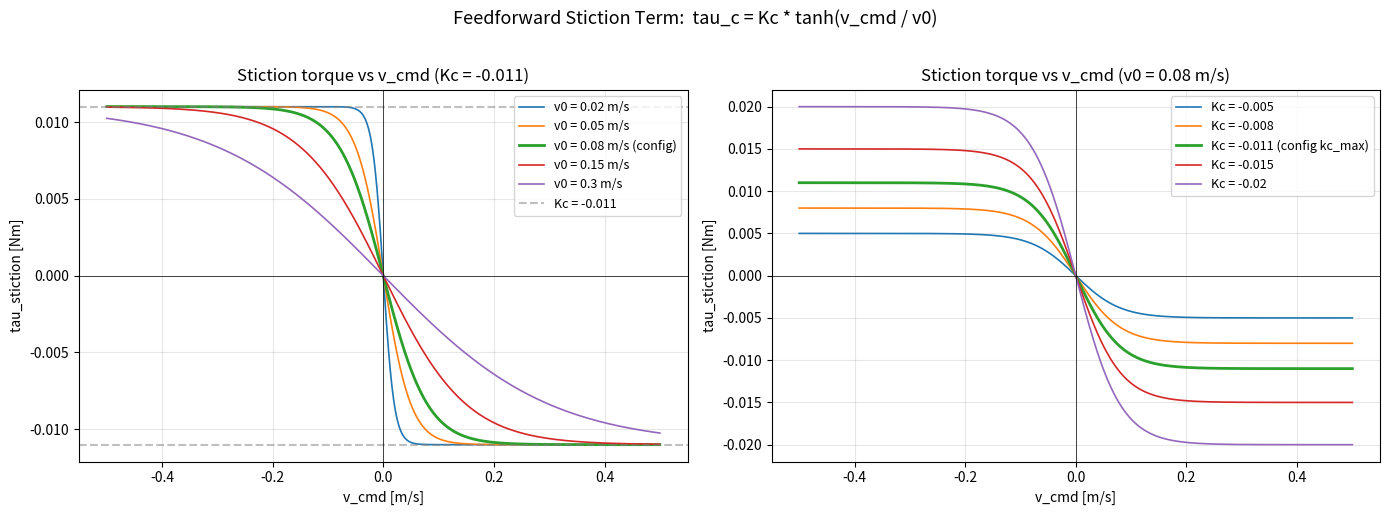

This figure's Python source:
"""
Visualize the stiction (Coulomb friction compensation) term of the velocity feedforward.

tau_c = Kc * tanh(v_ref / v0_stiction)

Shows how the stiction torque varies with commanded velocity for different v0_stiction values,
and how it varies for different Kc values.
"""

import numpy as np
import matplotlib.pyplot as plt


if __name__ == '__main__':

    # Default values from bilbo2_default.yaml / floor_roughness config
    Kc_default = -0.011  # kc_max from floor roughness config
    v0_default = 0.08    # v0_stiction from config

    v_cmd = np.linspace(-0.5, 0.5, 1000)

    fig, axes = plt.subplots(1, 2, figsize=(14, 5))

    # --- Left plot: vary v0_stiction, fixed Kc ---
    ax = axes[0]
    v0_values = [0.02, 0.05, 0.08, 0.15, 0.30]
    for v0 in v0_values:
        tau_c = Kc_default * np.tanh(v_cmd / v0)
        label = f"v0 = {v0} m/s"
        if v0 == v0_default:
            label += " (config)"
        ax.plot(v_cmd, tau_c, label=label, linewidth=2 if v0 == v0_default else 1.2)

    ax.axhline(y=Kc_default, color='gray', linestyle='--', alpha=0.5, label=f'Kc = {Kc_default}')
    ax.axhline(y=-Kc_default, color='gray', linestyle='--', alpha=0.5)
    ax.axhline(y=0, color='black', linewidth=0.5)
    ax.axvline(x=0, color='black', linewidth=0.5)
    ax.set_xlabel('v_cmd [m/s]')
    ax.set_ylabel('tau_stiction [Nm]')
    ax.set_title(f'Stiction torque vs v_cmd (Kc = {Kc_default})')
    ax.legend(fontsize=9)
    ax.grid(True, alpha=0.3)

    # --- Right plot: vary Kc, fixed v0 ---
    ax = axes[1]
    Kc_values = [-0.005, -0.008, -0.011, -0.015, -0.020]
    for Kc in Kc_values:
        tau_c = Kc * np.tanh(v_cmd / v0_default)
        label = f"Kc = {Kc}"
        if Kc == Kc_default:
            label += " (config kc_max)"
        ax.plot(v_cmd, tau_c, label=label, linewidth=2 if Kc == Kc_default else 1.2)

    ax.axhline(y=0, color='black', linewidth=0.5)
    ax.axvline(x=0, color='black', linewidth=0.5)
    ax.set_xlabel('v_cmd [m/s]')
    ax.set_ylabel('tau_stiction [Nm]')
    ax.set_title(f'Stiction torque vs v_cmd (v0 = {v0_default} m/s)')
    ax.legend(fontsize=9)
    ax.grid(True, alpha=0.3)

    fig.suptitle('Feedforward Stiction Term:  tau_c = Kc * tanh(v_cmd / v0)', fontsize=13, y=1.02)
    plt.tight_layout()
    plt.show()
